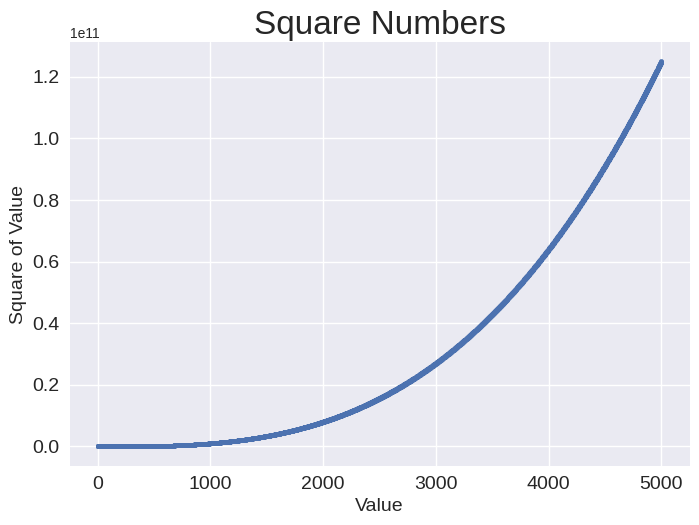

Write Python code to recreate this figure.
import matplotlib.pyplot as plt

x_values = range(1,5000)
y_values = [x**3 for x in x_values]

plt.style.use('seaborn-v0_8')
fig, ax = plt.subplots()
ax.scatter(x_values, y_values, s=10)

# Set chart title and label axes.
ax.set_title("Square Numbers", fontsize=24)
ax.set_xlabel("Value", fontsize=14)
ax.set_ylabel("Square of Value", fontsize=14)

# Set size of tick labels.
ax.tick_params(labelsize=14)

plt.show()